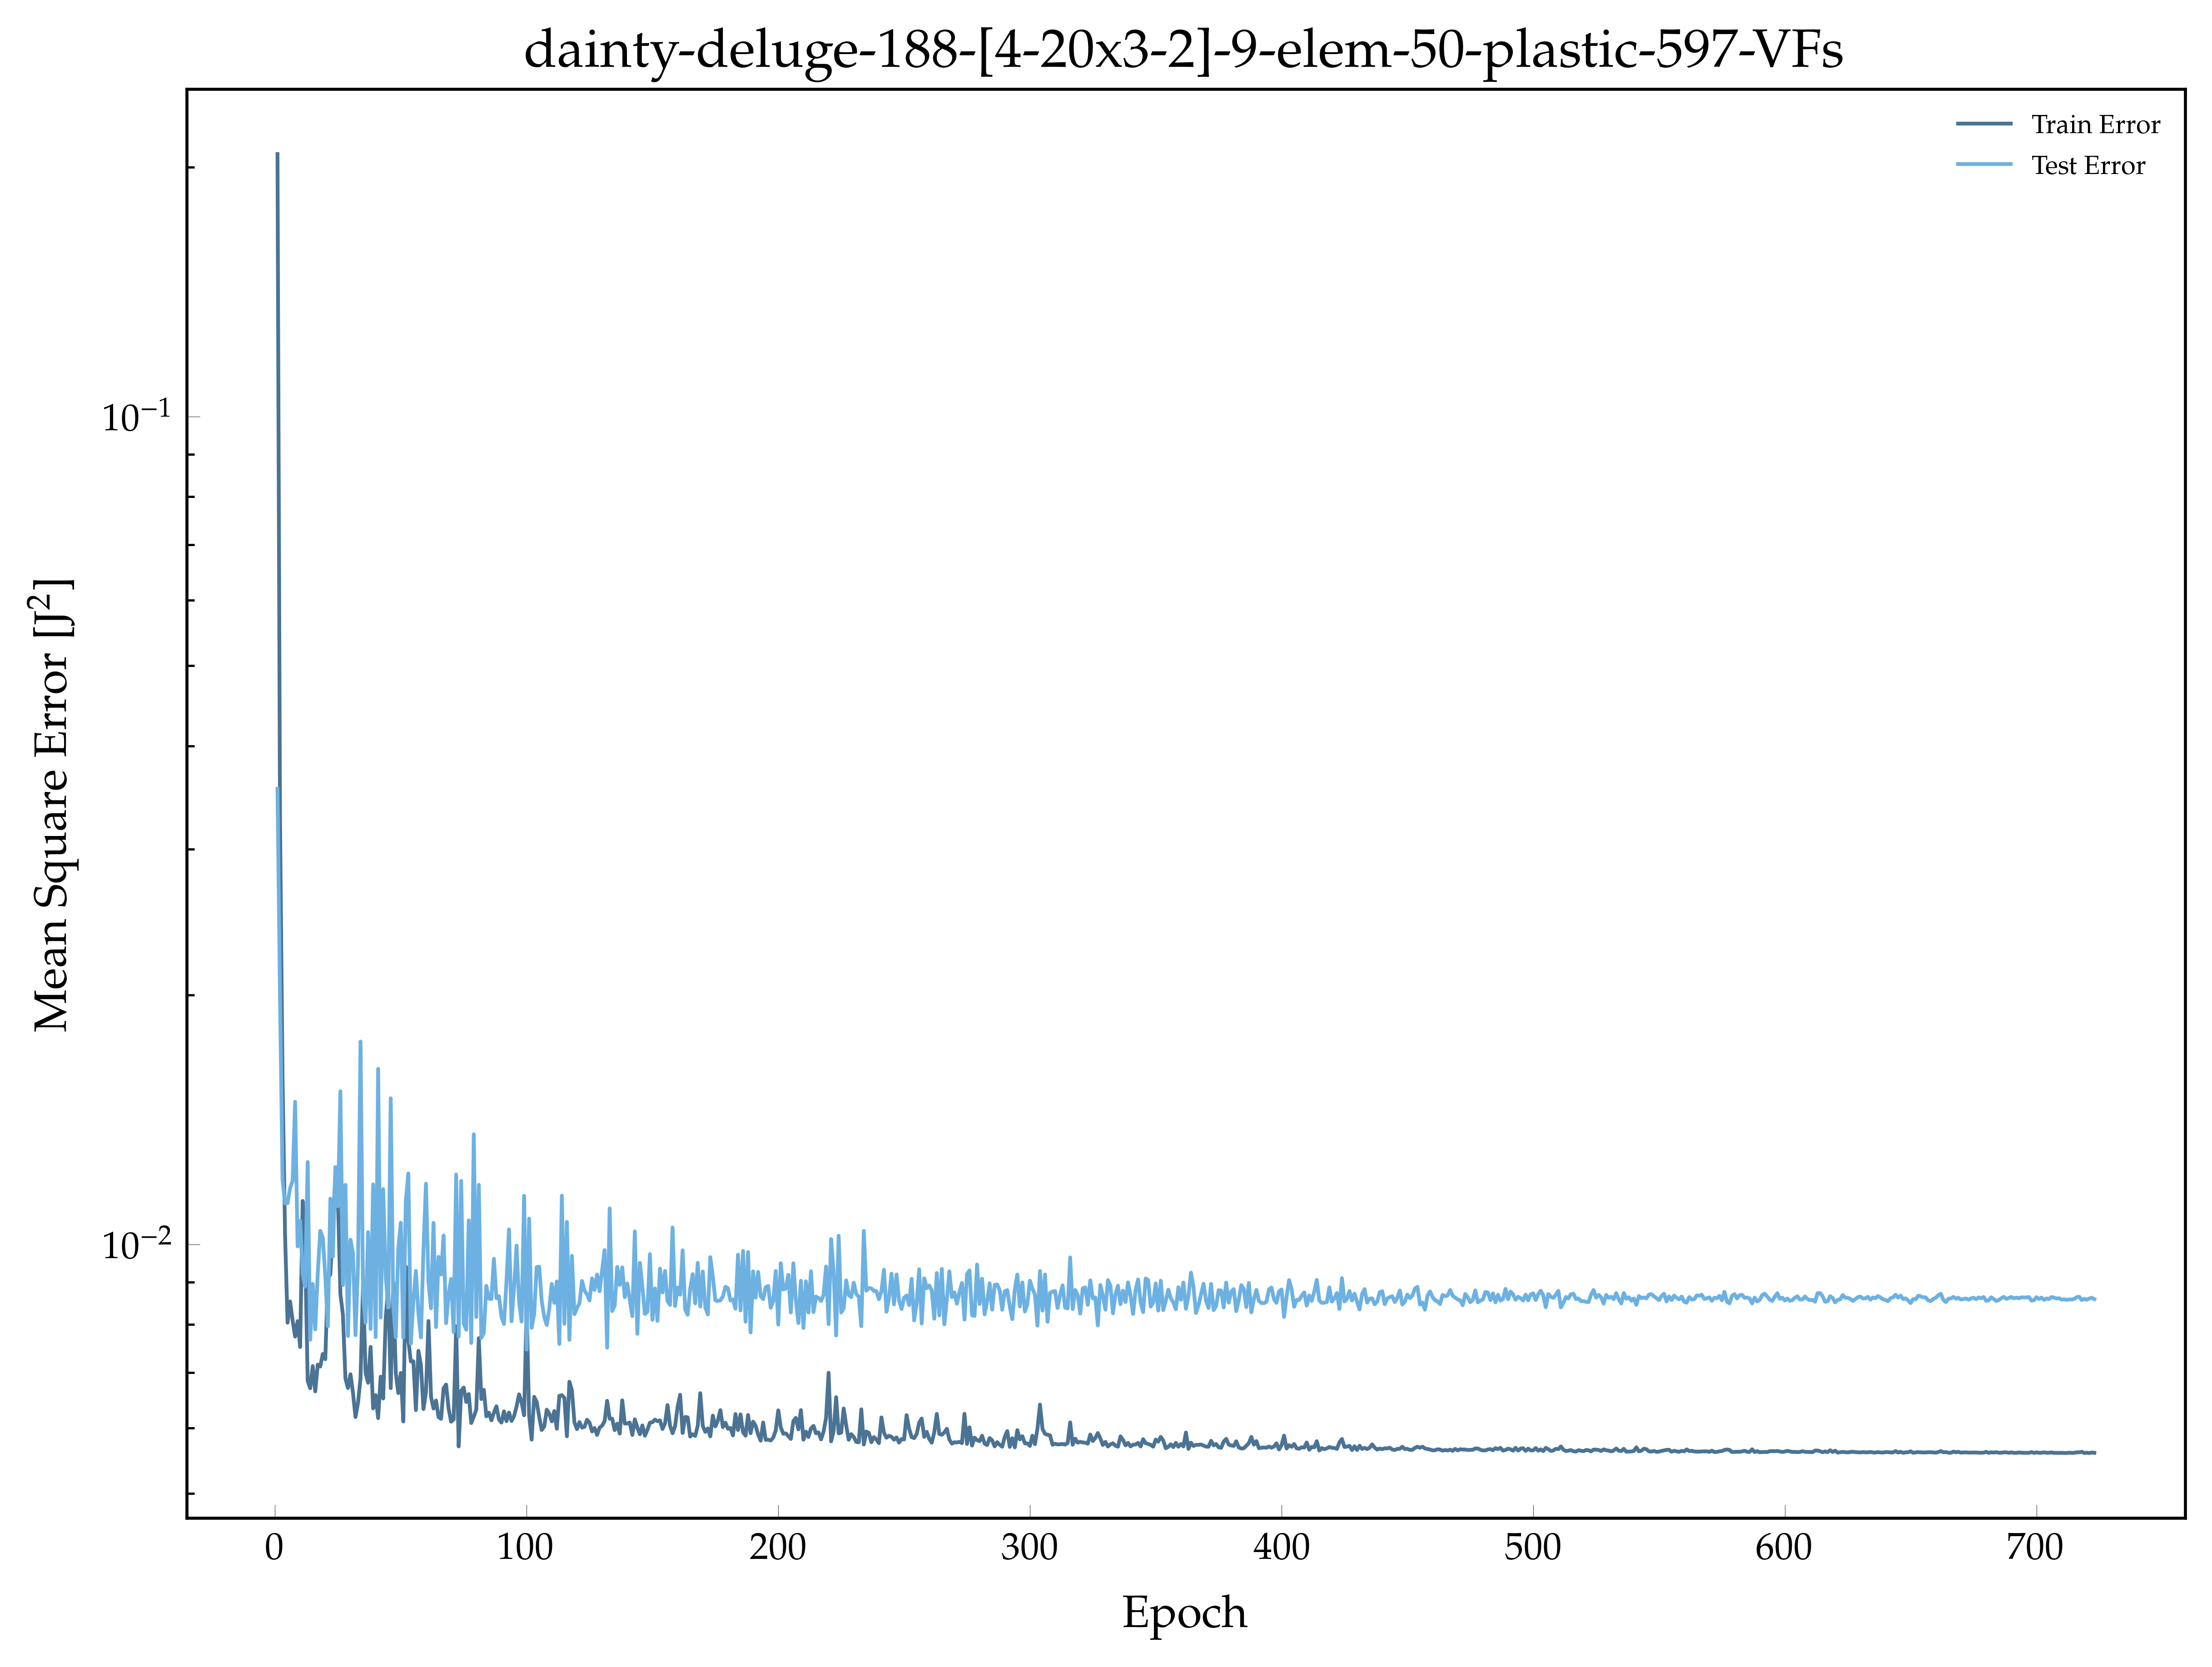

Data behind this chart, as committed beside it:
, epoch, loss, val_loss
0, 1.0, 0.2075, 0.0355
1, 2.0, 0.03267, 0.0199
2, 3.0, 0.01604, 0.01198
3, 4.0, 0.01028, 0.0112
4, 5.0, 0.00804, 0.01121
5, 6.0, 0.008529, 0.01168
6, 7.0, 0.008099, 0.01192
7, 8.0, 0.007735, 0.01486
8, 9.0, 0.008074, 0.009939
9, 10.0, 0.007515, 0.01068
10, 11.0, 0.01128, 0.009212
11, 12.0, 0.009799, 0.008889
12, 13.0, 0.006838, 0.01257
13, 14.0, 0.006699, 0.007668
14, 15.0, 0.007125, 0.008955
15, 16.0, 0.006641, 0.007891
16, 17.0, 0.007156, 0.009227
17, 18.0, 0.007117, 0.01038
18, 19.0, 0.00737, 0.01018
19, 20.0, 0.007263, 0.009147
20, 21.0, 0.009103, 0.007962
21, 22.0, 0.009192, 0.01135
22, 23.0, 0.01047, 0.009661
23, 24.0, 0.01217, 0.01239
24, 25.0, 0.01138, 0.01111
25, 26.0, 0.008703, 0.0153
26, 27.0, 0.008224, 0.008929
27, 28.0, 0.006885, 0.0118
28, 29.0, 0.006704, 0.007748
29, 30.0, 0.006966, 0.01013
30, 31.0, 0.006615, 0.009745
31, 32.0, 0.006184, 0.007766
32, 33.0, 0.006433, 0.009442
33, 34.0, 0.006893, 0.01757
34, 35.0, 0.008973, 0.008697
35, 36.0, 0.006996, 0.008037
36, 37.0, 0.006801, 0.01034
37, 38.0, 0.007517, 0.0079
38, 39.0, 0.006333, 0.01181
39, 40.0, 0.006572, 0.007724
40, 41.0, 0.006165, 0.01629
41, 42.0, 0.006918, 0.008153
42, 43.0, 0.00651, 0.01166
43, 44.0, 0.008146, 0.00916
44, 45.0, 0.008866, 0.008386
45, 46.0, 0.006702, 0.01501
46, 47.0, 0.008997, 0.008434
47, 48.0, 0.006993, 0.007719
48, 49.0, 0.00661, 0.009884
49, 50.0, 0.00699, 0.01062
50, 51.0, 0.006108, 0.007711
51, 52.0, 0.009396, 0.01129
52, 53.0, 0.007647, 0.01218
53, 54.0, 0.007218, 0.007588
54, 55.0, 0.007222, 0.008538
55, 56.0, 0.006305, 0.009285
56, 57.0, 0.007435, 0.008246
57, 58.0, 0.00715, 0.007719
58, 59.0, 0.006323, 0.00983
59, 60.0, 0.006625, 0.01183
... 663 more rows
